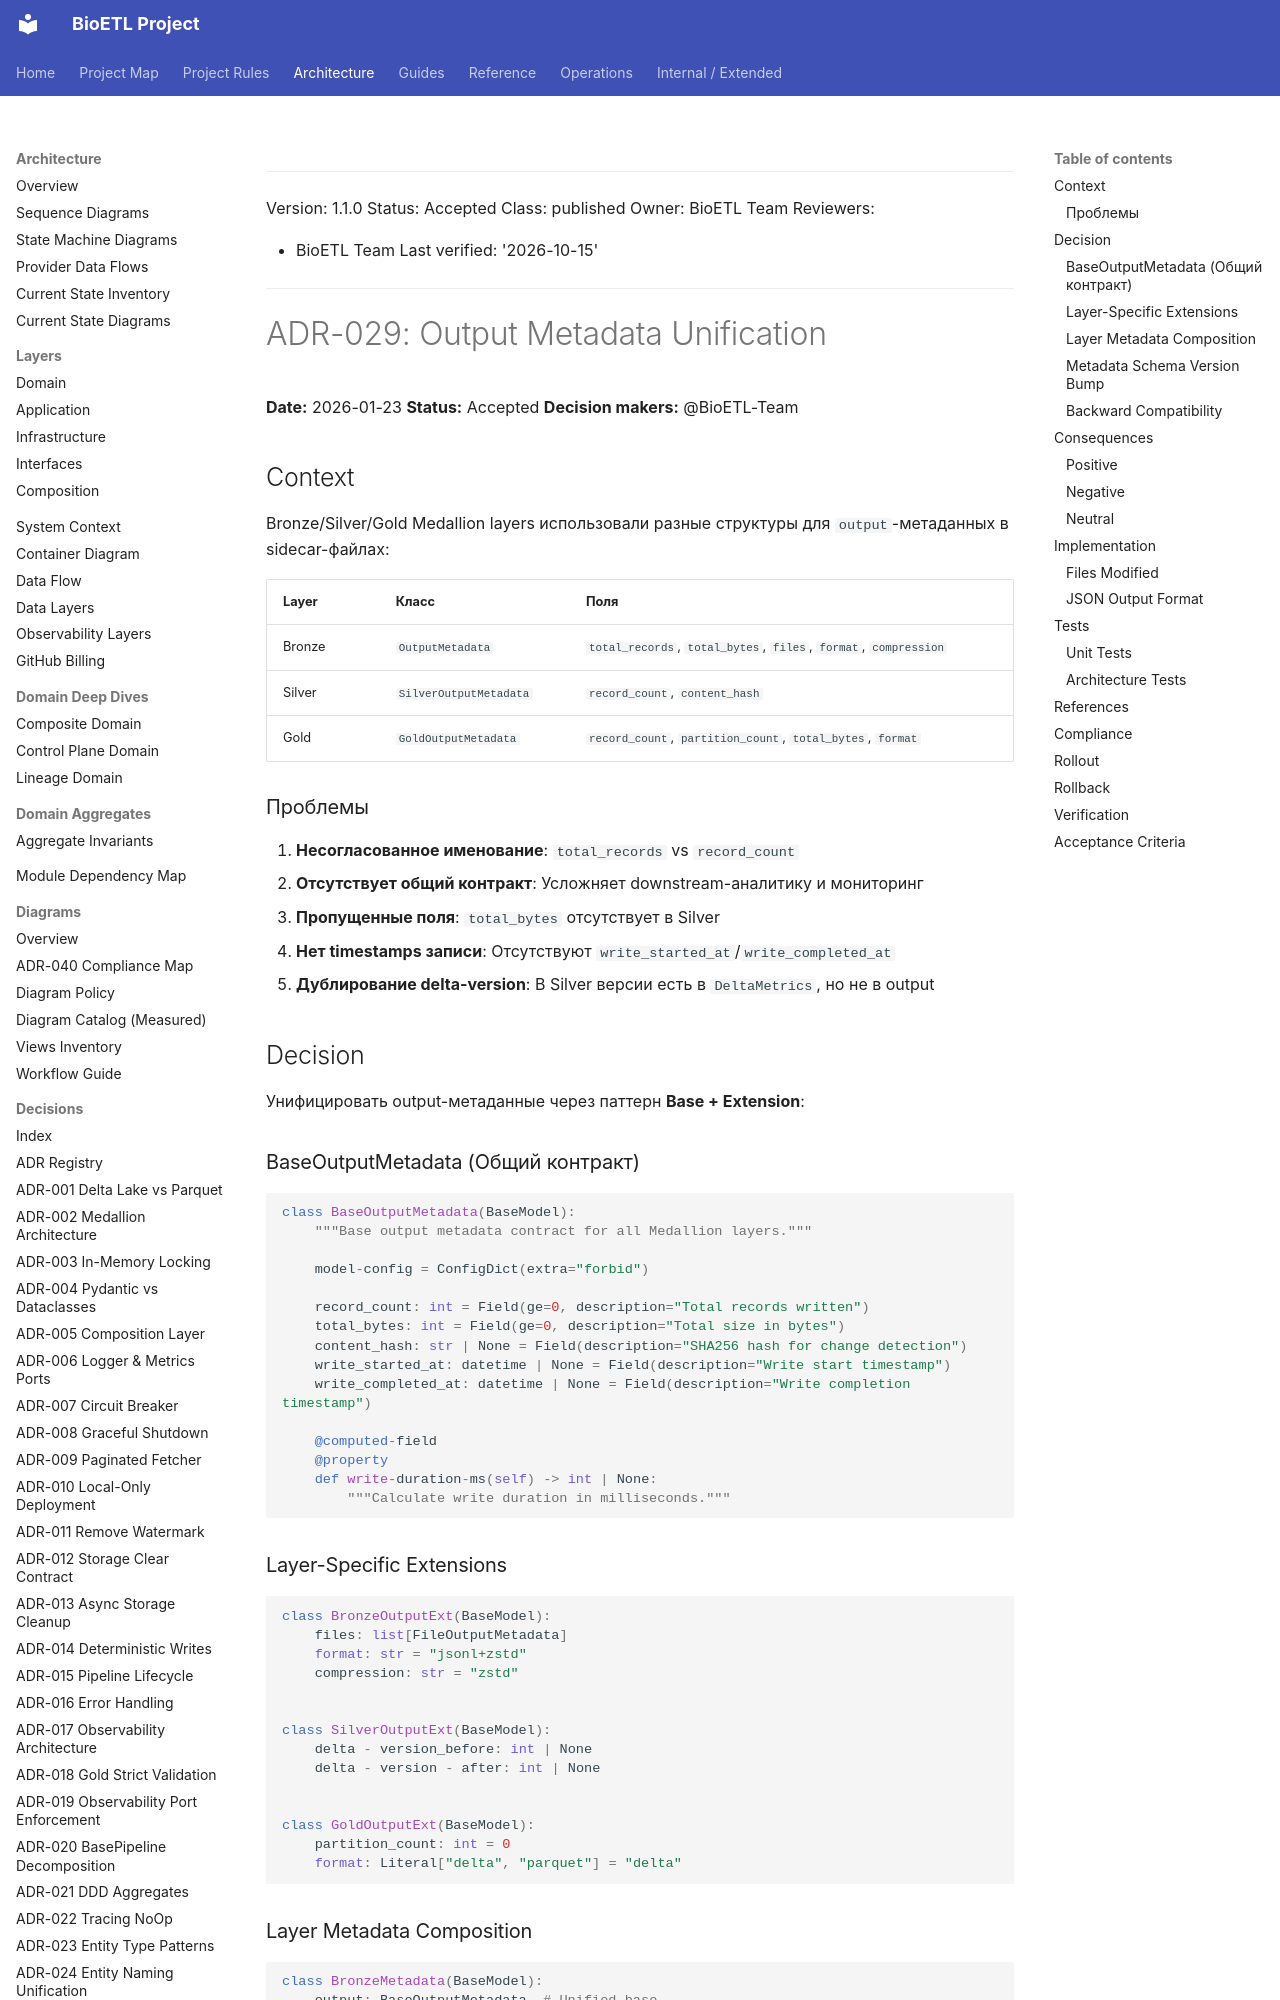

repository: SatoryKono/BioactivityDataAcquisition · page: 02-architecture/decisions/ADR-029-output-metadata-unification/index.html · generator: mkdocs

______________________________________________________________________

Version: 1.1.0
Status: Accepted
Class: published
Owner: BioETL Team
Reviewers:

- BioETL Team
  Last verified: '2026-10-15'

______________________________________________________________________

# ADR-029: Output Metadata Unification

**Date:** 2026-01-23
**Status:** Accepted
**Decision makers:** @BioETL-Team

## Context

Bronze/Silver/Gold Medallion layers использовали разные структуры для `output`-метаданных в sidecar-файлах:

| Layer  | Класс                  | Поля                                                             |
| ------ | ---------------------- | ---------------------------------------------------------------- |
| Bronze | `OutputMetadata`       | `total_records`, `total_bytes`, `files`, `format`, `compression` |
| Silver | `SilverOutputMetadata` | `record_count`, `content_hash`                                   |
| Gold   | `GoldOutputMetadata`   | `record_count`, `partition_count`, `total_bytes`, `format`       |

### Проблемы

1. **Несогласованное именование**: `total_records` vs `record_count`
1. **Отсутствует общий контракт**: Усложняет downstream-аналитику и мониторинг
1. **Пропущенные поля**: `total_bytes` отсутствует в Silver
1. **Нет timestamps записи**: Отсутствуют `write_started_at`/`write_completed_at`
1. **Дублирование delta-version**: В Silver версии есть в `DeltaMetrics`, но не в output

## Decision

Унифицировать output-метаданные через паттерн **Base + Extension**:

### BaseOutputMetadata (Общий контракт)

```python
class BaseOutputMetadata(BaseModel):
    """Base output metadata contract for all Medallion layers."""

    model-config = ConfigDict(extra="forbid")

    record_count: int = Field(ge=0, description="Total records written")
    total_bytes: int = Field(ge=0, description="Total size in bytes")
    content_hash: str | None = Field(description="SHA256 hash for change detection")
    write_started_at: datetime | None = Field(description="Write start timestamp")
    write_completed_at: datetime | None = Field(description="Write completion timestamp")

    @computed-field
    @property
    def write-duration-ms(self) -> int | None:
        """Calculate write duration in milliseconds."""
```
